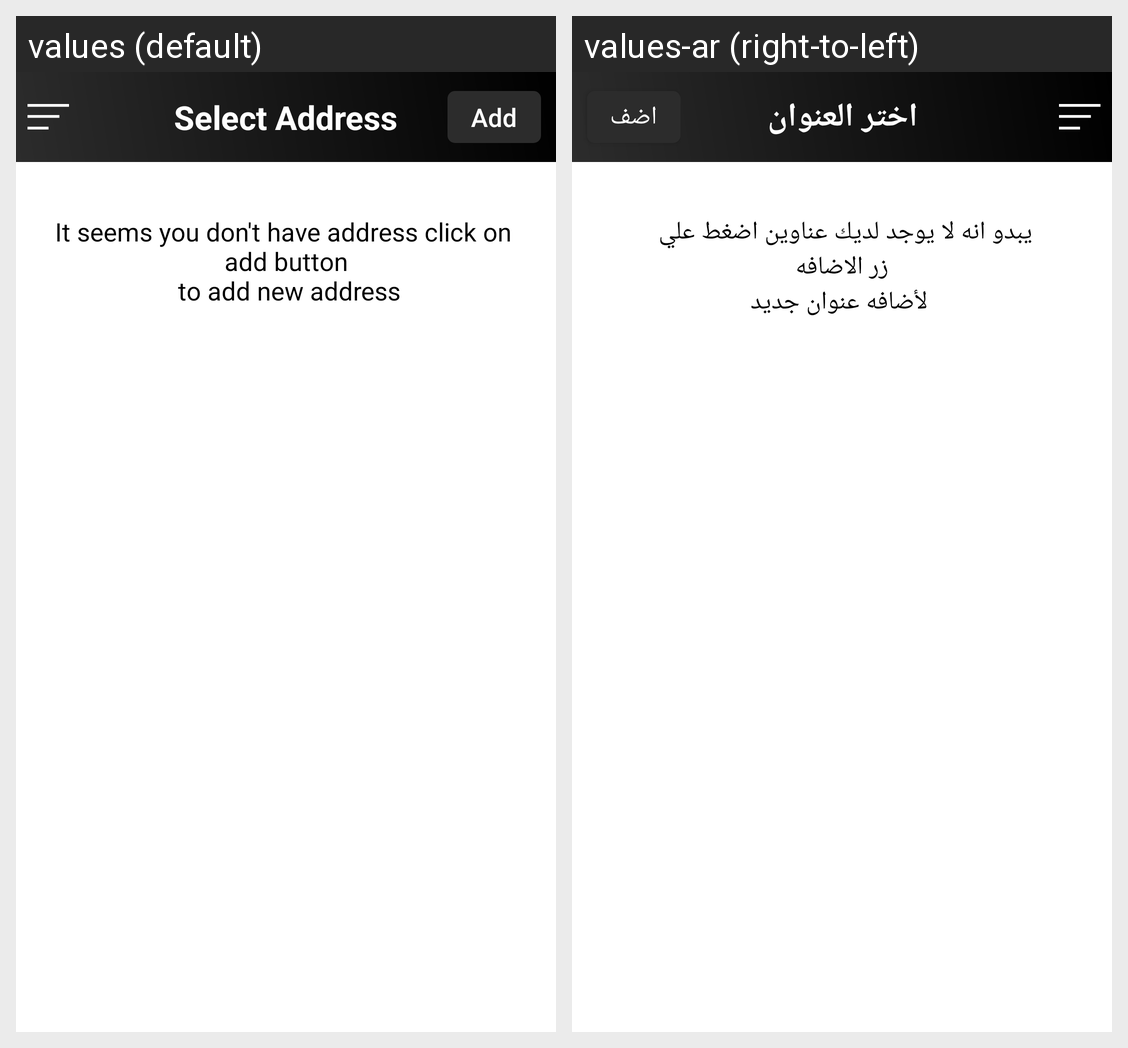

Strings drawn on this Android screen and how each of the app's shown locales translates them:
Android screen res/layout/fragment_addresses.xml rendered under 2 locales, left to right: values (default), values-ar (right-to-left). Device: Nexus 5 (rendered at 1080×1920; each locale shown at half size, 540×960, under a caption strip naming it); theme AppTheme.
Strings drawn on this screen, with the default value and each locale's value (text and hints the layout hard-codes, and strings that could not be matched under every locale, appear in the picture but are not listed):

selectAddress
  values: Select Address
  values-ar: اختر العنوان

add
  values: Add
  values-ar: اضف

addressEmptyMsg
  values: It seems you don't have address click on 
       add button 
       to add new address
  values-ar: يبدو انه لا يوجد لديك عناوين اضغط علي 
       زر الاضافه 
       لأضافه عنوان جديد
